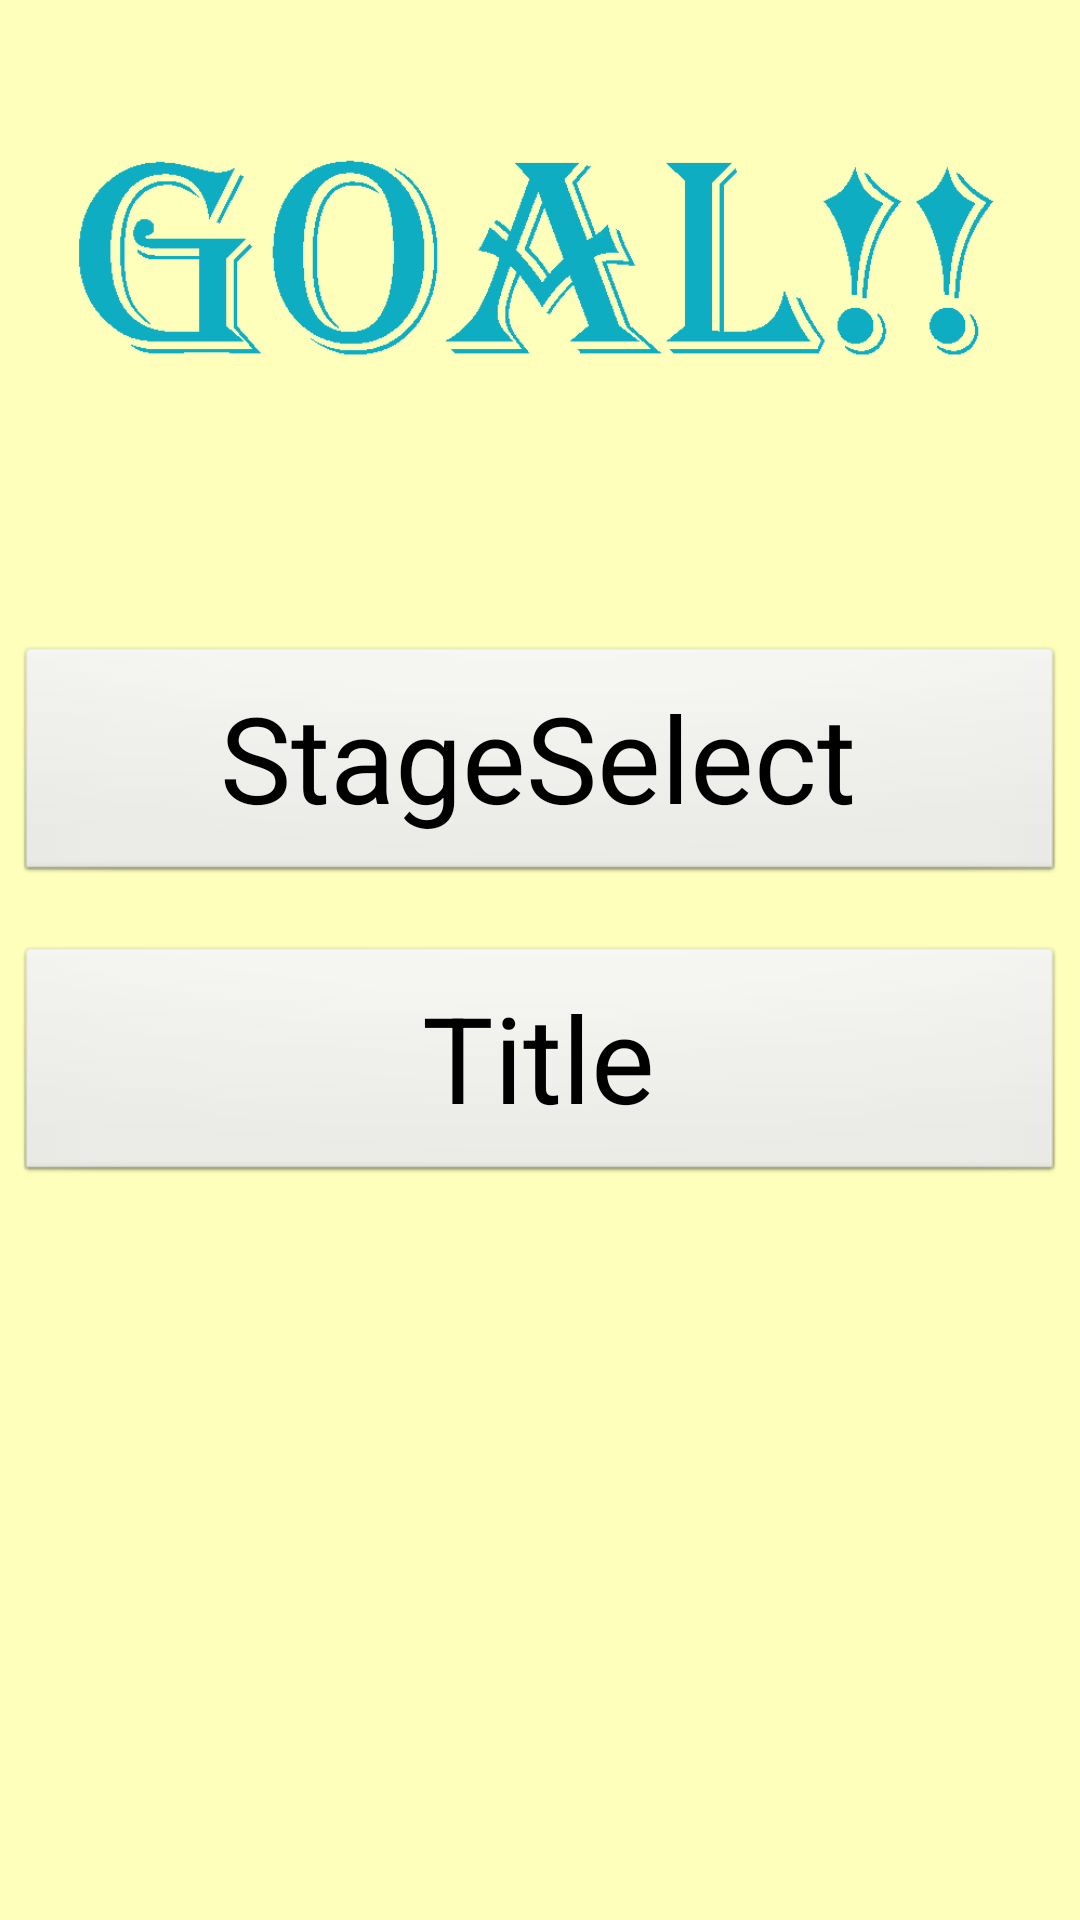

Here is an Android app screen rendered from its layout file. Give the layout XML and the strings, colors and styles it references.
<!-- AndroidManifest.xml: activity theme Theme.MyTransGoal -->
<!-- res/layout/activity_goal.xml -->
<RelativeLayout xmlns:android="http://schemas.android.com/apk/res/android"
    xmlns:tools="http://schemas.android.com/tools"
    android:layout_width="match_parent"
    android:layout_height="match_parent"
    android:paddingLeft="@dimen/activity_horizontal_margin"
    android:paddingRight="@dimen/activity_horizontal_margin"
    android:paddingTop="@dimen/activity_vertical_margin"
    android:paddingBottom="@dimen/activity_vertical_margin"
    tools:context="com.selfimp.gap.GoalActivity">

    <Button
        android:layout_width="350dip"
        android:layout_height="80dip"
        android:textSize="40dip"
        android:text="StageSelect"
        android:id="@+id/button"
        android:onClick="stageselect"
        android:layout_marginTop="40dp"
        android:layout_below="@+id/imageView"
        android:layout_centerHorizontal="true" />

    <Button
        android:layout_width="wrap_content"
        android:layout_height="80dip"
        android:textSize="40dip"
        android:text="Title"
        android:id="@+id/button2"
        android:onClick="title"
        android:layout_below="@+id/button"
        android:layout_marginTop="20dip"
        android:layout_alignLeft="@+id/button"
        android:layout_alignStart="@+id/button"
        android:layout_alignRight="@+id/button"
        android:layout_alignEnd="@+id/button" />

    <ImageView
        android:layout_width="wrap_content"
        android:layout_height="wrap_content"
        android:id="@+id/imageView"
        android:src="@drawable/goal"
        android:layout_alignParentTop="true"
        android:layout_alignParentRight="true"
        android:layout_alignParentEnd="true"
        android:layout_alignParentLeft="true"
        android:layout_alignParentStart="true" />


</RelativeLayout>
<!-- resources referenced by this layout -->
<resources>
  <!-- drawable goal: png bitmap (drawable-xhdpi, 21413 bytes) -->
  <style name="Theme.MyTransGoal" parent="android:style/Theme.Translucent.NoTitleBar">
          <item name="android:windowBackground">@drawable/translucent_goal</item>
      </style>
</resources>
